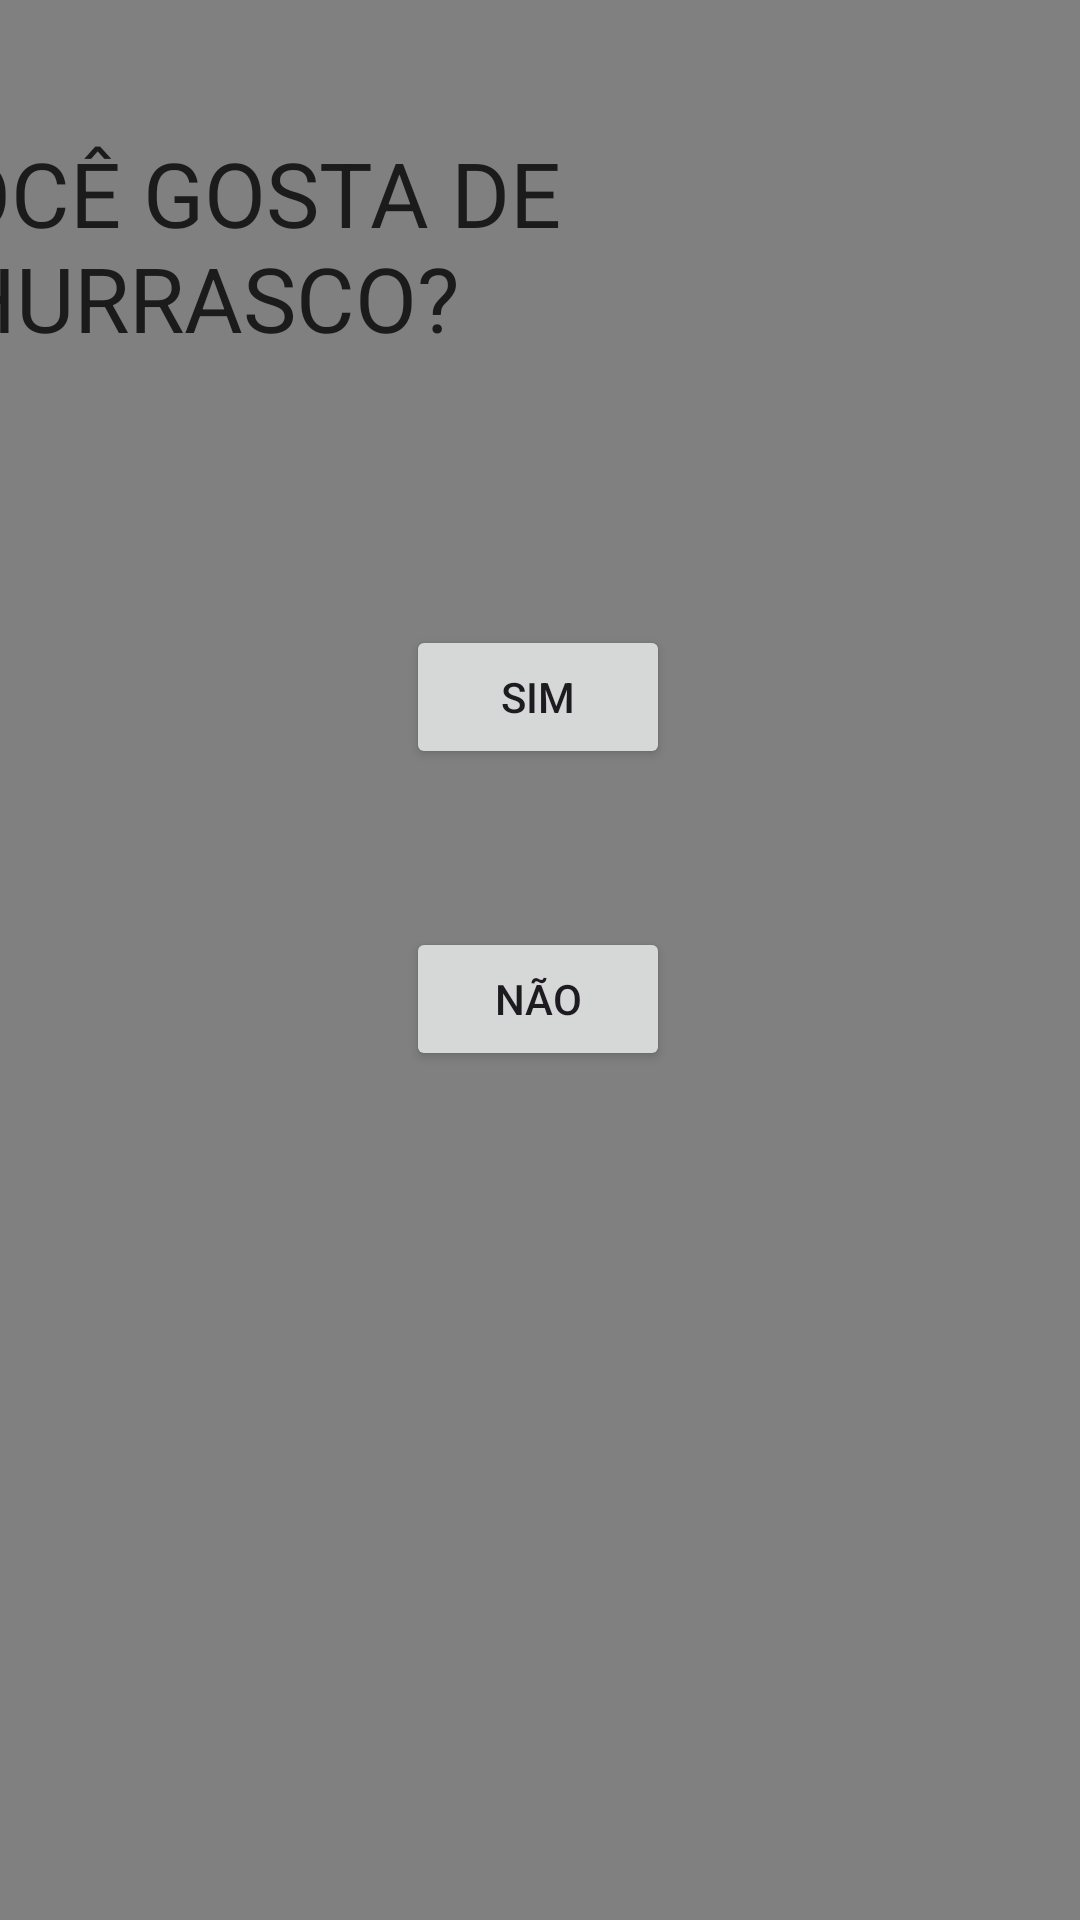

Layout XML and referenced resources for this Android screen:
<!-- AndroidManifest.xml: application theme Theme.CervejaQuiz -->
<!-- res/layout/activity_quiz.xml -->
<?xml version="1.0" encoding="utf-8"?>
<androidx.constraintlayout.widget.ConstraintLayout xmlns:android="http://schemas.android.com/apk/res/android"
    xmlns:app="http://schemas.android.com/apk/res-auto"
    xmlns:tools="http://schemas.android.com/tools"
    android:id="@+id/main"
    android:layout_width="match_parent"
    android:layout_height="match_parent"
    android:background="#808080"
    android:backgroundTint="#808080"
    tools:context=".Quiz">

    <Button
        android:id="@+id/butaoSim"
        android:layout_width="wrap_content"
        android:layout_height="wrap_content"
        android:text="Sim"
        app:layout_constraintBottom_toBottomOf="parent"
        app:layout_constraintEnd_toEndOf="parent"
        app:layout_constraintHorizontal_bias="0.498"
        app:layout_constraintStart_toStartOf="parent"
        app:layout_constraintTop_toTopOf="parent"
        app:layout_constraintVertical_bias="0.352" />

    <Button
        android:id="@+id/butaoNao"
        android:layout_width="wrap_content"
        android:layout_height="wrap_content"
        android:text="Não"
        app:layout_constraintBottom_toBottomOf="parent"
        app:layout_constraintEnd_toEndOf="parent"
        app:layout_constraintHorizontal_bias="0.498"
        app:layout_constraintStart_toStartOf="parent"
        app:layout_constraintTop_toTopOf="parent"
        app:layout_constraintVertical_bias="0.522" />

    <TextView
        android:id="@+id/textView4"
        android:layout_width="380dp"
        android:layout_height="72dp"
        android:layout_marginStart="15dp"
        android:layout_marginTop="44dp"
        android:layout_marginEnd="16dp"
        android:text="VOCÊ GOSTA DE CHURRASCO?"
        android:textColor="#1b1b1b"
        android:textSize="30dp"
        app:layout_constraintEnd_toEndOf="parent"
        app:layout_constraintHorizontal_bias="1.0"
        app:layout_constraintStart_toStartOf="parent"
        app:layout_constraintTop_toTopOf="parent" />

    <ImageView
        android:id="@+id/imageView4"
        android:layout_width="218dp"
        android:layout_height="162dp"
        android:layout_marginEnd="112dp"
        android:layout_marginBottom="72dp"
        app:layout_constraintBottom_toBottomOf="parent"
        app:layout_constraintEnd_toEndOf="parent"
        app:srcCompat="@drawable/churras" />


</androidx.constraintlayout.widget.ConstraintLayout>
<!-- resources referenced by this layout -->
<resources>
  <style name="Theme.CervejaQuiz" parent="Base.Theme.CervejaQuiz" />
  <style name="Base.Theme.CervejaQuiz" parent="Theme.Material3.DayNight.NoActionBar">
          
          
      </style>
</resources>
